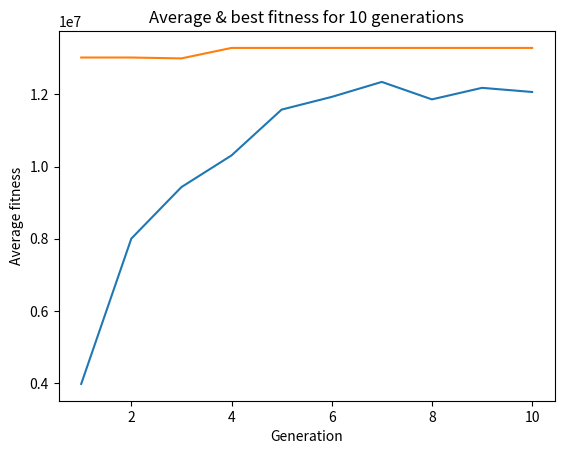

This figure's Python source:
# -*- coding: utf-8 -*-
"""Knapsack Problem.ipynb

Automatically generated by Colaboratory.

Original file is located at
    https://colab.research.google.com/<link-removed>
"""

import statistics
import sys
import matplotlib.pyplot as plt
from numpy.random import randint, rand, choice
from numpy import set_printoptions, arange

# Values of all items
values = [825594, 1677009, 1676628, 1523970, 943972, 97426, 69666, 1296457,
          1679693, 1902996, 1844992, 1049289, 1252836, 1319836, 953277,
          2067538, 675367, 853655, 1826027, 65731, 901489, 577243, 466257,
          369261]

# Weights of all items
weights = [382745, 799601, 909247, 729069, 467902, 44328, 34610, 698150,
           823460, 903959, 853665, 551830, 610856, 670702, 488960, 951111,
           323046, 446298, 931161, 31385, 496951, 264724, 224916, 169684]

# Maximum weight that knapsack can hold
capacity = 6404180

def fitness(chromosome, numberItems):
    valueTotal = 0
    weightTotal = 0

    for i in range(numberItems):
        # Get the sum of all values and weights in knapsack
        valueTotal += values[i] * ((chromosome >> (numberItems - i - 1)) & 1)
        weightTotal += weights[i] * ((chromosome >> (numberItems - i - 1)) & 1)

    # When the weight is below capacity, use it as the fitness score
    if weightTotal <= capacity:
        return valueTotal

    # If weight exceeds capacity, give it a harsh fitness
    return (capacity - weightTotal)

def mutate(chromosome, mutateRate, numberItems):
    # If mutatation actually occurs, flip a random bit
    if rand() < mutateRate:
        # Using a random index position, add or remove an item
        if rand() < 0.5:
            randomIndex = randint(0, numberItems)
            return (chromosome ^ (1 << randomIndex))
        else:
            # List of items present in knapsack
            inKnapsack = [x for x in range(numberItems)
                     if ((chromosome >> (numberItems - x - 1)) & 1)]

            # List of items not present in knapsack
            notKnapsack = [x for x in range(numberItems) if x not in inKnapsack]

            # A random item is remove, another random item is added
            removeItem = choice(inKnapsack)
            addItem = choice(notKnapsack)

            # Now we replace the items
            chromosome = (chromosome ^ (1 << (numberItems - removeItem - 1)))
            chromosome = (chromosome ^ (1 << (numberItems - addItem - 1)))
            
    return chromosome

def tournament_selection(population, scores, numberPop, round=3):
    # Pick some random index in population
    bestChromosome = randint(0, numberPop)

    # Pick contending chromosomes randomly
    for chromosome in randint(0, numberPop, round-1):
        # Find best score in tournament round
        if scores[chromosome] > scores[bestChromosome]:
            bestChromosome = chromosome
    return population[bestChromosome]

# Crossover between two parents to create two children
def crossover(p1, p2, crossRate, numberItems):
    # Children are copies of their respective parents
    c1, c2 = p1, p2

    # Randomly decide if crossover happens based on crossover_rate
    if rand() < crossRate:
        # i is the index where the crossover will happen between parents
        i = randint(1, numberItems-1)

        # beforeI captures first i bits of binary
        # afterI captures the rest of the bits
        beforeI = ((1 << i) - 1) << (numberItems - i)
        afterI = (1 << (numberItems - i)) - 1

        # First child is 
        c1 = (p1 & beforeI) | (p2 & afterI)

        # child_2 is the first i bits of parent_2. The rest are from parent_1
        c2 = (p2 & beforeI) | (p1 & afterI)

    return c1, c2

def geneticAlgorithm(population, averages, bestFitness, numberIter, numberPop, numberItems, crossRate, mutateRate):
    bestKnapsack = 0

    for gen in range(numberIter):
        parents = []
        children = []

        # Calculate all fitness scores for population
        scores = [fitness(n, numberItems) for n in population]

        averages.append(statistics.mean(scores))

        # Print scores of current generation
        bestIndex, bestScore = scores.index(max(scores)), max(scores)
        bestFitness.append(bestScore)
        if bestScore > fitness(bestKnapsack, numberItems):
            bestKnapsack = population[bestIndex]
        print(f'GENERATION {gen+1}')
        print(f'BEST ITEM: {population[bestIndex]:024b}')
        print(f'ITEM SCORE: {bestScore}')
        print(f'AVERAGE SCORE: {averages[gen]}\n')

        # Find parent chromosomes of next generation via selection
        for i in range(numberPop):
            parents.append(tournament_selection(population, scores, numberPop))

        # Pair up chromosome with the one right after it
        for i in range(0, numberPop, 2):
            p1, p2 = parents[i], parents[i+1]

            # Perform crossover, mutate children and append to list
            for child in crossover(p1, p2, crossRate, numberItems):
                child = mutate(child, mutateRate, numberItems)
                children.append(child)

        # Replace current generation with children
        population = children
    return bestKnapsack, fitness(bestKnapsack, numberItems)

def plot_averages(averages, bestFitness, total_iter):
    plt.plot(range(1, total_iter+1), averages)
    plt.plot(range(1, total_iter+1), bestFitness)
    plt.title(f'Average & best fitness for {total_iter} '
              'generations')
    plt.xlabel('Generation')
    plt.ylabel('Average fitness')
    plt.show()

def main():
    # number of iterations
    numberIter = 10

    # population
    numberPop = 100

     # Number of items and length of bitstrings
    numberItems = len(values)

    # crossover rate
    crossRate = 0.5

    # mutation rate
    mutateRate = 1.0 / float(30)

    # List tracking the average fitness of each generation
    averages = []

    # list tracking the best fitness of each generation
    bestFitness = []

    # Max value of a bit string in the population
    maxValue = (1 << numberItems) - 1

    # Array to hold the population
    population = []

    # Generate initial generation of chromosomes
    for i in range(0, numberPop):
        population.append(randint(0, maxValue+1))

    set_printoptions(threshold=sys.maxsize)
    print(population)
    #print('\n'.join('{}: {}'.format(*k) for k in enumerate(population)))
    print('')

    results = geneticAlgorithm(population, averages, bestFitness, numberIter, numberPop, numberItems, crossRate, mutateRate)
    print(f'BEST KNAPSACK FOUND: {results[0]:024b}')
    print(f'BEST SCORE: {results[1]}')
  
    plot_averages(averages, bestFitness, numberIter)

if __name__ == '__main__':
    main()